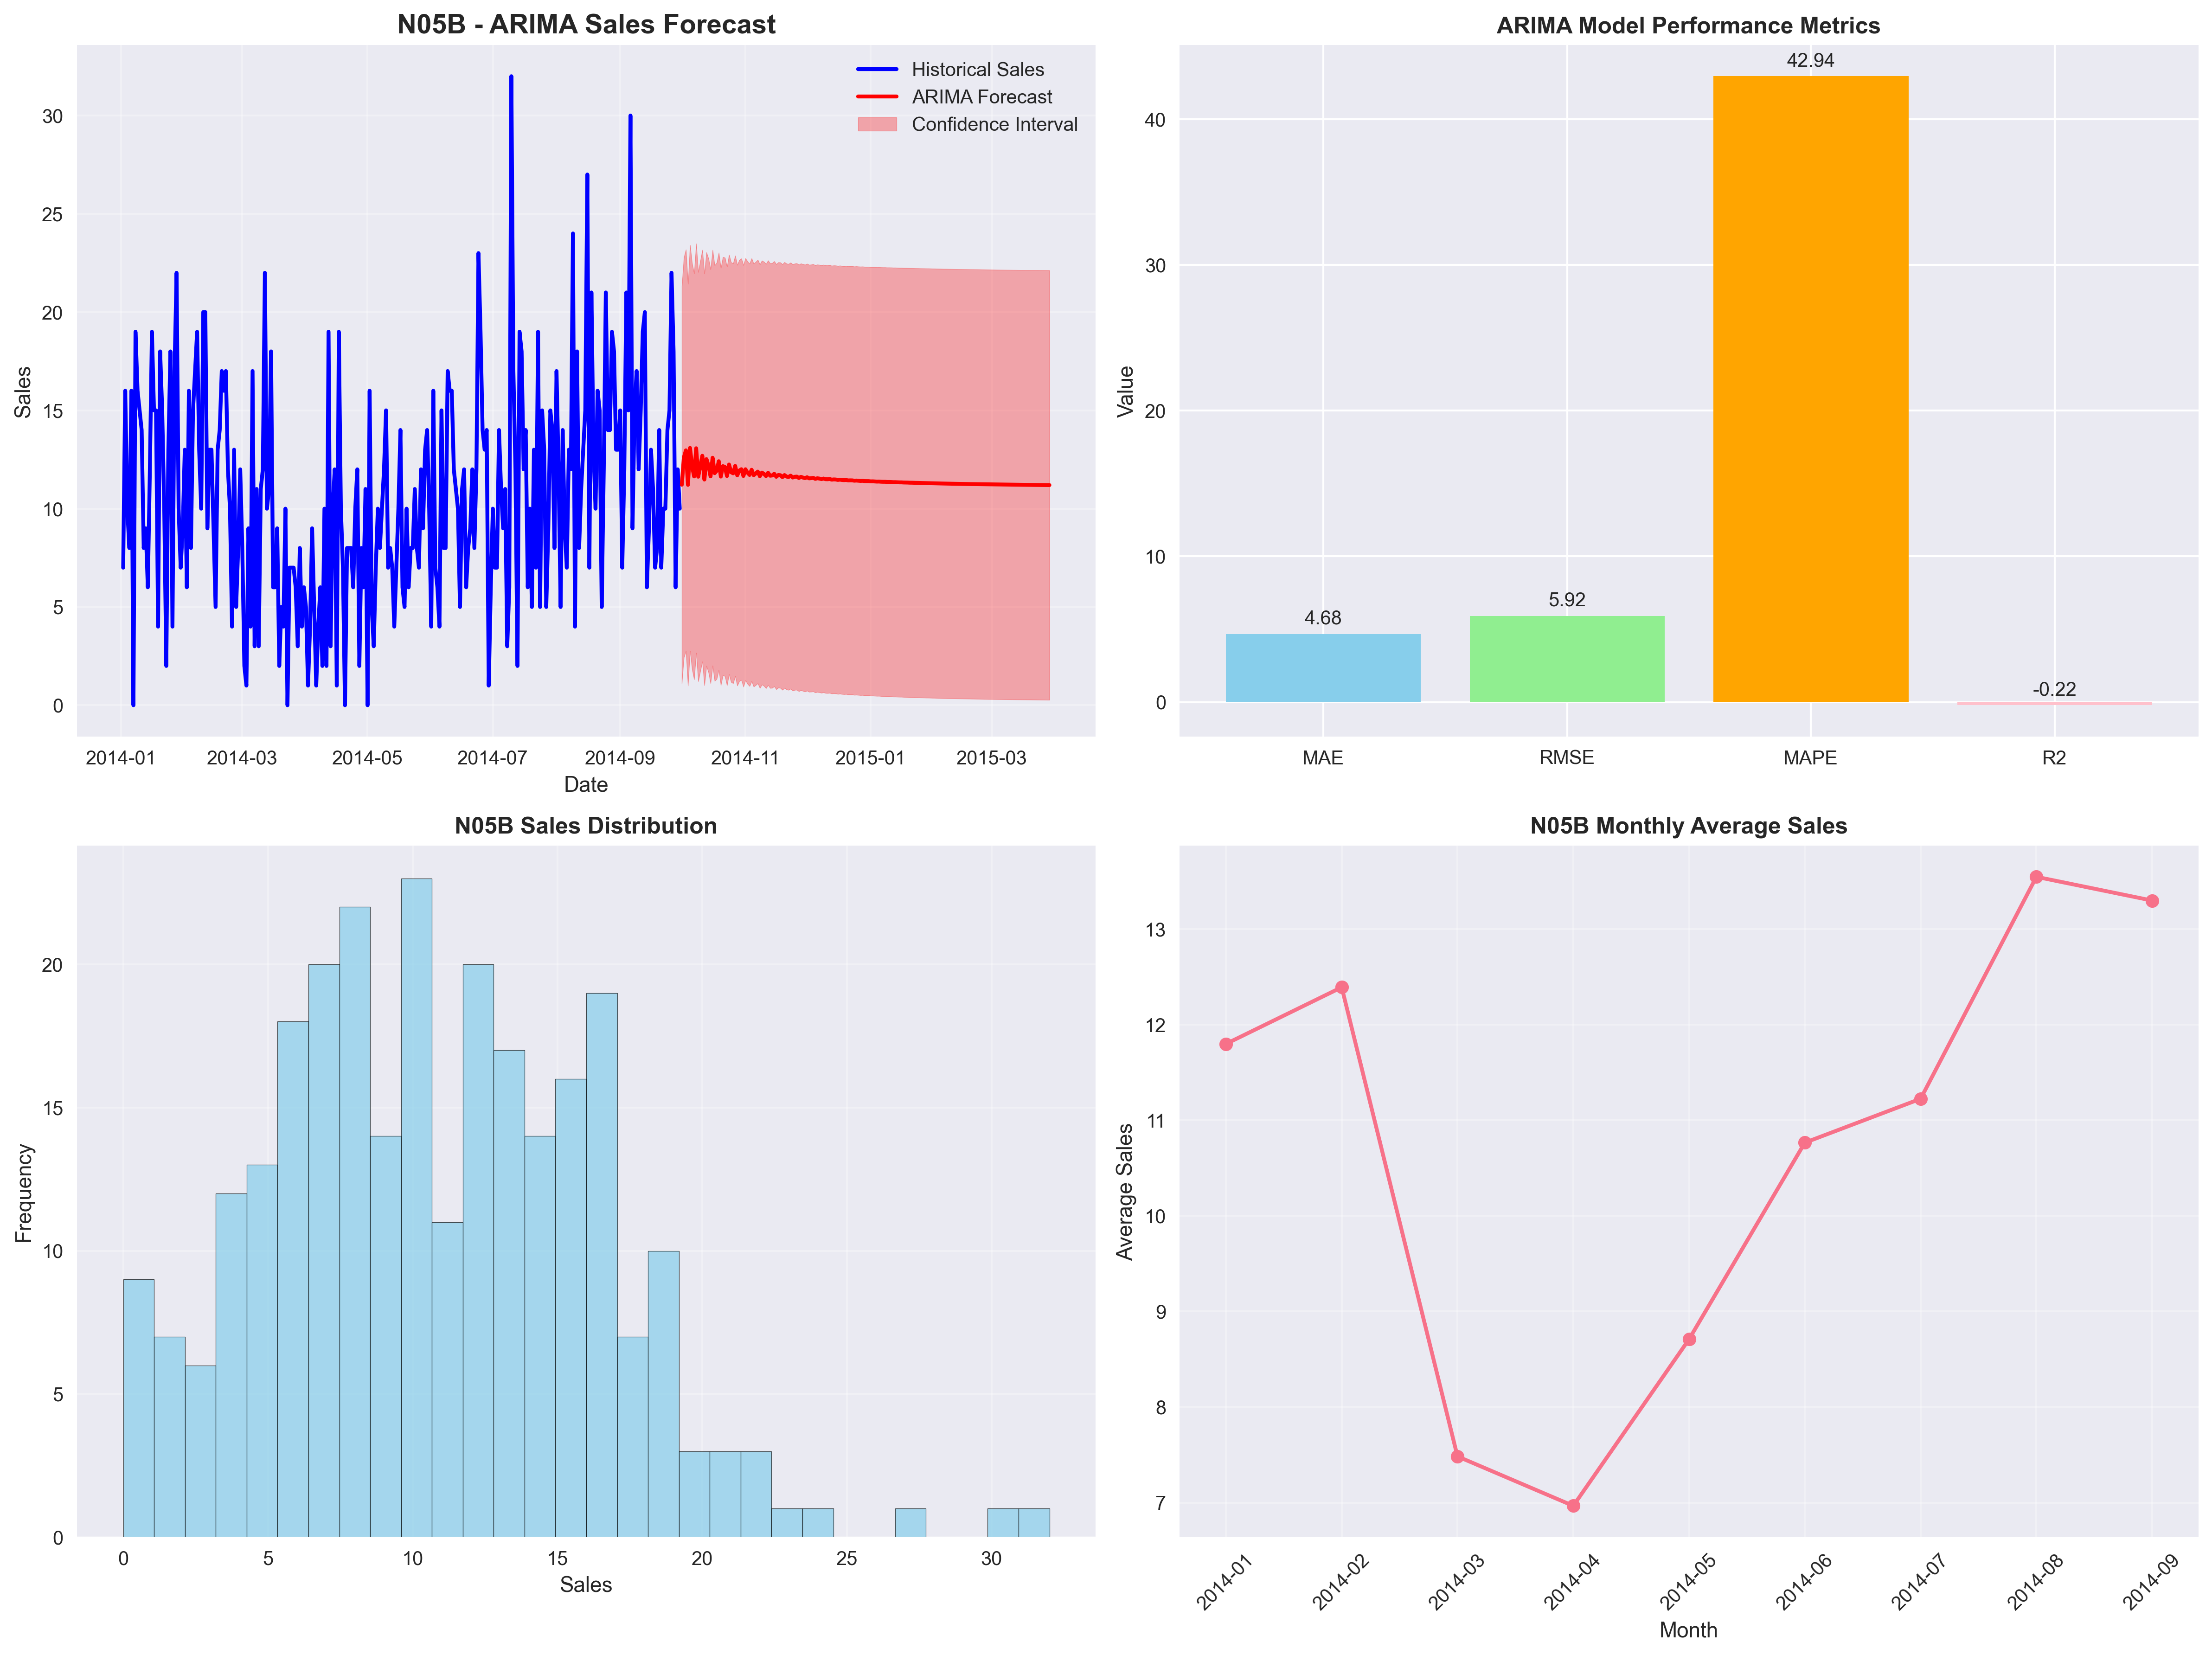

Source data for this figure (header and first rows):
date, drug_name, predicted_sales, confidence_lower, confidence_upper
2014-10-01, N05B, 11.22, 1.115, 21.32
2014-10-02, N05B, 12.61, 2.431, 22.78
2014-10-03, N05B, 12.97, 2.752, 23.18
2014-10-04, N05B, 11.21, 0.993, 21.43
2014-10-05, N05B, 13.09, 2.767, 23.42
2014-10-06, N05B, 12.16, 1.831, 22.49
2014-10-07, N05B, 11.64, 1.309, 21.97
2014-10-08, N05B, 13.07, 2.661, 23.48
2014-10-09, N05B, 11.63, 1.214, 22.04
2014-10-10, N05B, 12.17, 1.728, 22.6
2014-10-11, N05B, 12.69, 2.217, 23.16
2014-10-12, N05B, 11.48, 1.008, 21.96
2014-10-13, N05B, 12.52, 2.001, 23.04
2014-10-14, N05B, 12.2, 1.667, 22.72
2014-10-15, N05B, 11.64, 1.113, 22.17
2014-10-16, N05B, 12.59, 2.015, 23.16
2014-10-17, N05B, 11.81, 1.231, 22.38
2014-10-18, N05B, 11.93, 1.342, 22.52
2014-10-19, N05B, 12.41, 1.8, 23.03
2014-10-20, N05B, 11.63, 1.019, 22.25
2014-10-21, N05B, 12.16, 1.527, 22.8
2014-10-22, N05B, 12.12, 1.476, 22.77
2014-10-23, N05B, 11.66, 1.012, 22.31
2014-10-24, N05B, 12.25, 1.574, 22.92
2014-10-25, N05B, 11.85, 1.178, 22.53
2014-10-26, N05B, 11.8, 1.115, 22.48
2014-10-27, N05B, 12.17, 1.474, 22.87
2014-10-28, N05B, 11.7, 0.9953, 22.4
2014-10-29, N05B, 11.94, 1.224, 22.65
2014-10-30, N05B, 12.01, 1.285, 22.73
2014-10-31, N05B, 11.66, 0.9395, 22.39
2014-11-01, N05B, 12, 1.267, 22.74
2014-11-02, N05B, 11.83, 1.087, 22.57
2014-11-03, N05B, 11.72, 0.9691, 22.46
2014-11-04, N05B, 11.98, 1.221, 22.74
2014-11-05, N05B, 11.7, 0.9428, 22.46
2014-11-06, N05B, 11.79, 1.022, 22.56
2014-11-07, N05B, 11.89, 1.112, 22.66
2014-11-08, N05B, 11.65, 0.8732, 22.43
2014-11-09, N05B, 11.83, 1.049, 22.62
2014-11-10, N05B, 11.77, 0.9821, 22.56
2014-11-11, N05B, 11.66, 0.8637, 22.45
2014-11-12, N05B, 11.83, 1.027, 22.63
2014-11-13, N05B, 11.68, 0.8737, 22.48
2014-11-14, N05B, 11.69, 0.881, 22.5
2014-11-15, N05B, 11.78, 0.9625, 22.59
2014-11-16, N05B, 11.62, 0.807, 22.44
2014-11-17, N05B, 11.71, 0.8922, 22.53
2014-11-18, N05B, 11.7, 0.8777, 22.53
2014-11-19, N05B, 11.61, 0.7801, 22.43
2014-11-20, N05B, 11.71, 0.8785, 22.54
2014-11-21, N05B, 11.63, 0.7986, 22.47
2014-11-22, N05B, 11.61, 0.7762, 22.45
2014-11-23, N05B, 11.68, 0.8382, 22.52
2014-11-24, N05B, 11.58, 0.7413, 22.43
2014-11-25, N05B, 11.62, 0.7754, 22.47
2014-11-26, N05B, 11.63, 0.7819, 22.48
2014-11-27, N05B, 11.56, 0.7091, 22.41
2014-11-28, N05B, 11.62, 0.7636, 22.47
2014-11-29, N05B, 11.58, 0.7248, 22.44
... 120 more rows
